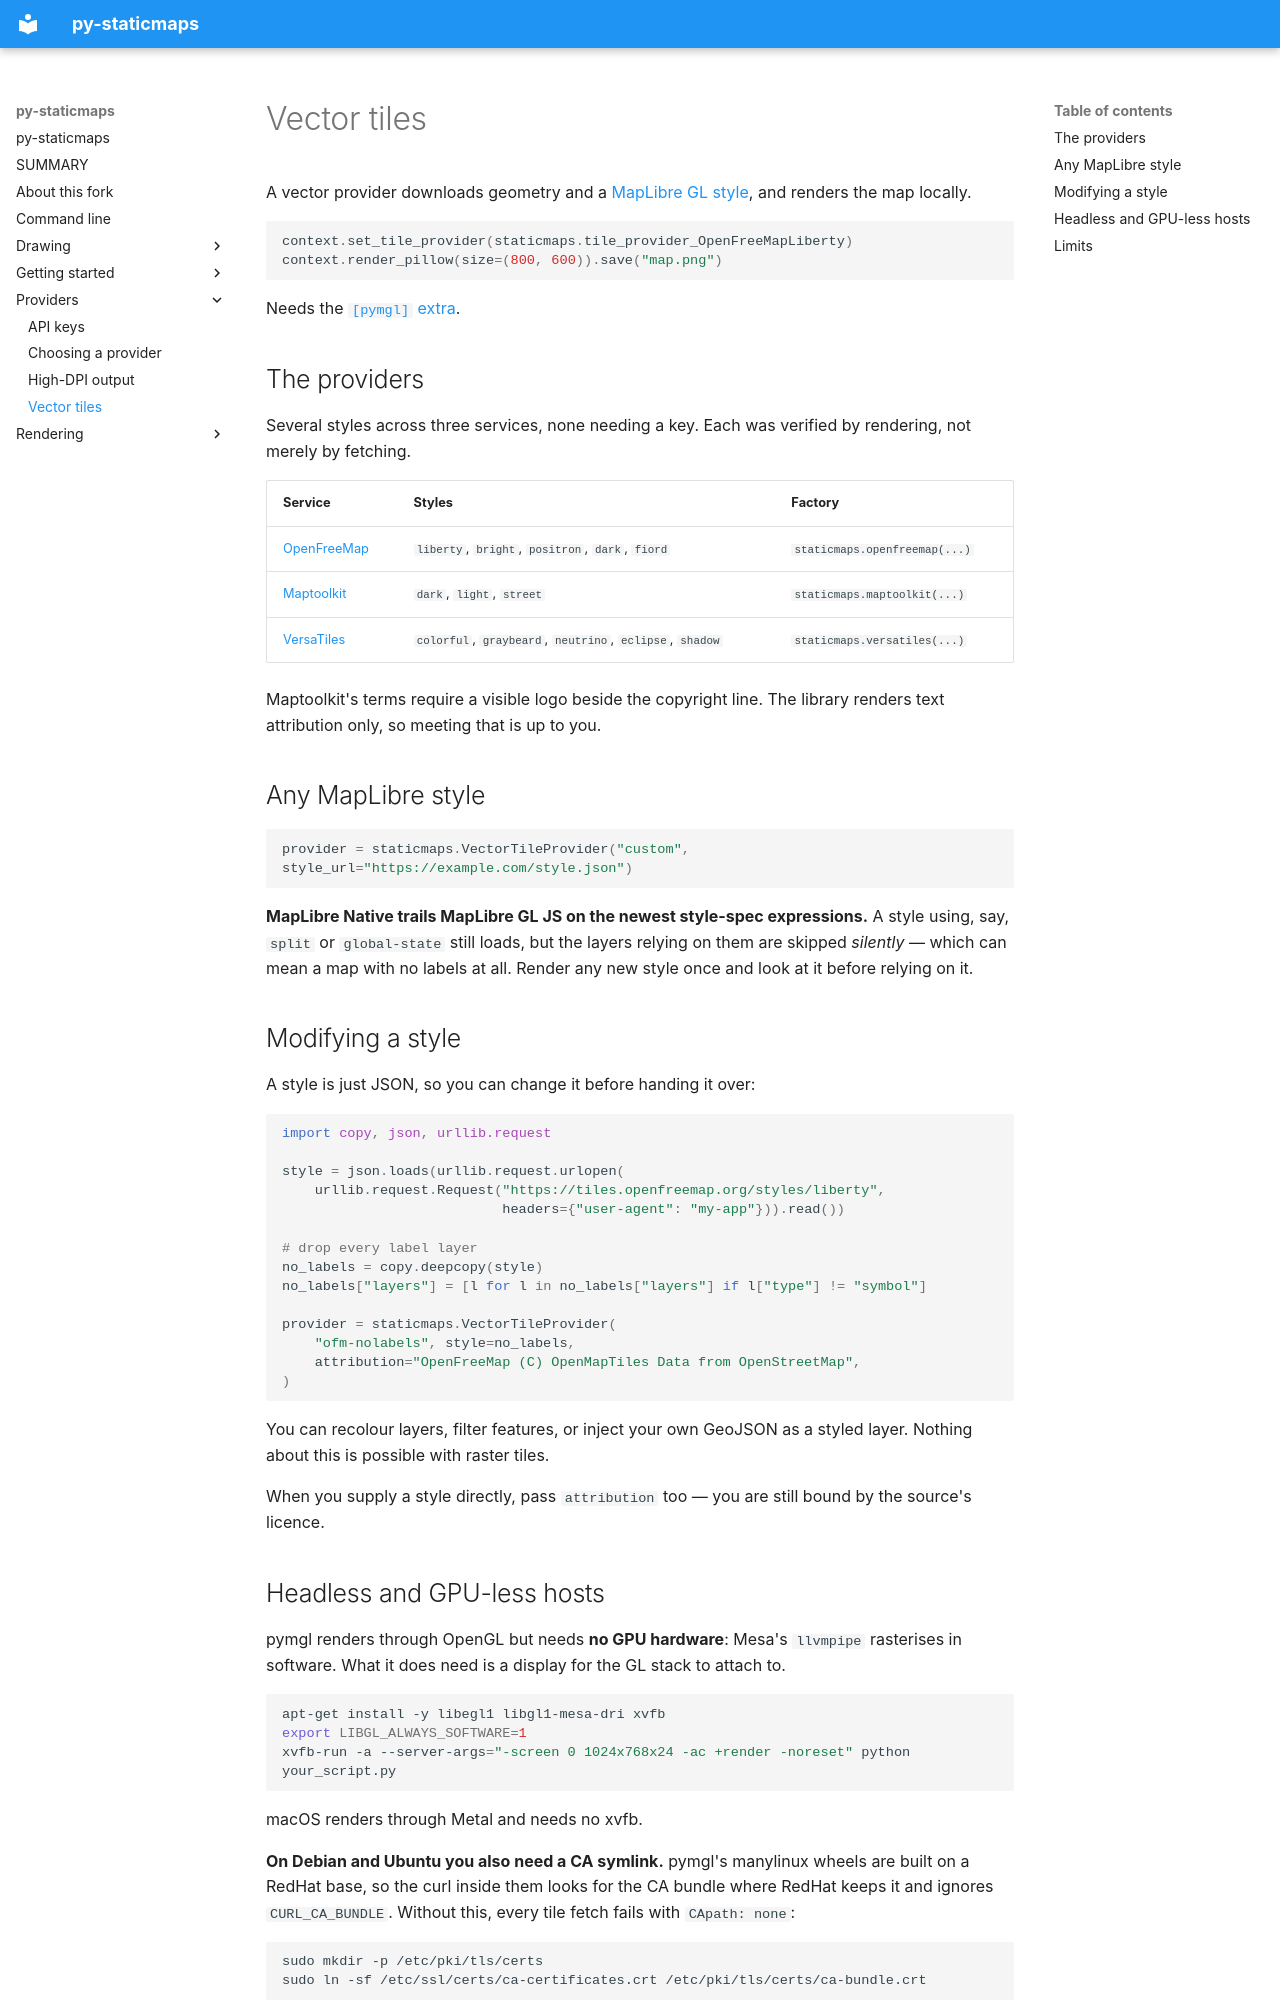

repository: Jxck-S/py-staticmaps · page: providers/vector-tiles.html · generator: mkdocs

# Vector tiles

A vector provider downloads geometry and a [MapLibre GL
style](https://maplibre.org/maplibre-style-spec/), and renders the map
locally.

```python
context.set_tile_provider(staticmaps.tile_provider_OpenFreeMapLiberty)
context.render_pillow(size=(800, 600)).save("map.png")
```

Needs the [`[pymgl]` extra](../getting-started/installation.md#vector-tiles).

## The providers

Several styles across three services, none needing a key. Each was verified
by rendering, not merely by fetching.

| Service | Styles | Factory |
|---|---|---|
| [OpenFreeMap](https://openfreemap.org) | `liberty`, `bright`, `positron`, `dark`, `fiord` | `staticmaps.openfreemap(...)` |
| [Maptoolkit](https://www.maptoolkit.org) | `dark`, `light`, `street` | `staticmaps.maptoolkit(...)` |
| [VersaTiles](https://versatiles.org) | `colorful`, `graybeard`, `neutrino`, `eclipse`, `shadow` | `staticmaps.versatiles(...)` |

Maptoolkit's terms require a visible logo beside the copyright line. The
library renders text attribution only, so meeting that is up to you.

## Any MapLibre style

```python
provider = staticmaps.VectorTileProvider("custom", style_url="https://example.com/style.json")
```

**MapLibre Native trails MapLibre GL JS on the newest style-spec expressions.**
A style using, say, `split` or `global-state` still loads, but the layers
relying on them are skipped *silently* — which can mean a map with no labels
at all. Render any new style once and look at it before relying on it.

## Modifying a style

A style is just JSON, so you can change it before handing it over:

```python
import copy, json, urllib.request

style = json.loads(urllib.request.urlopen(
    urllib.request.Request("https://tiles.openfreemap.org/styles/liberty",
                           headers={"user-agent": "my-app"})).read())

# drop every label layer
no_labels = copy.deepcopy(style)
no_labels["layers"] = [l for l in no_labels["layers"] if l["type"] != "symbol"]

provider = staticmaps.VectorTileProvider(
    "ofm-nolabels", style=no_labels,
    attribution="OpenFreeMap (C) OpenMapTiles Data from OpenStreetMap",
)
```

You can recolour layers, filter features, or inject your own GeoJSON as a
styled layer. Nothing about this is possible with raster tiles.

When you supply a style directly, pass `attribution` too — you are still bound
by the source's licence.
